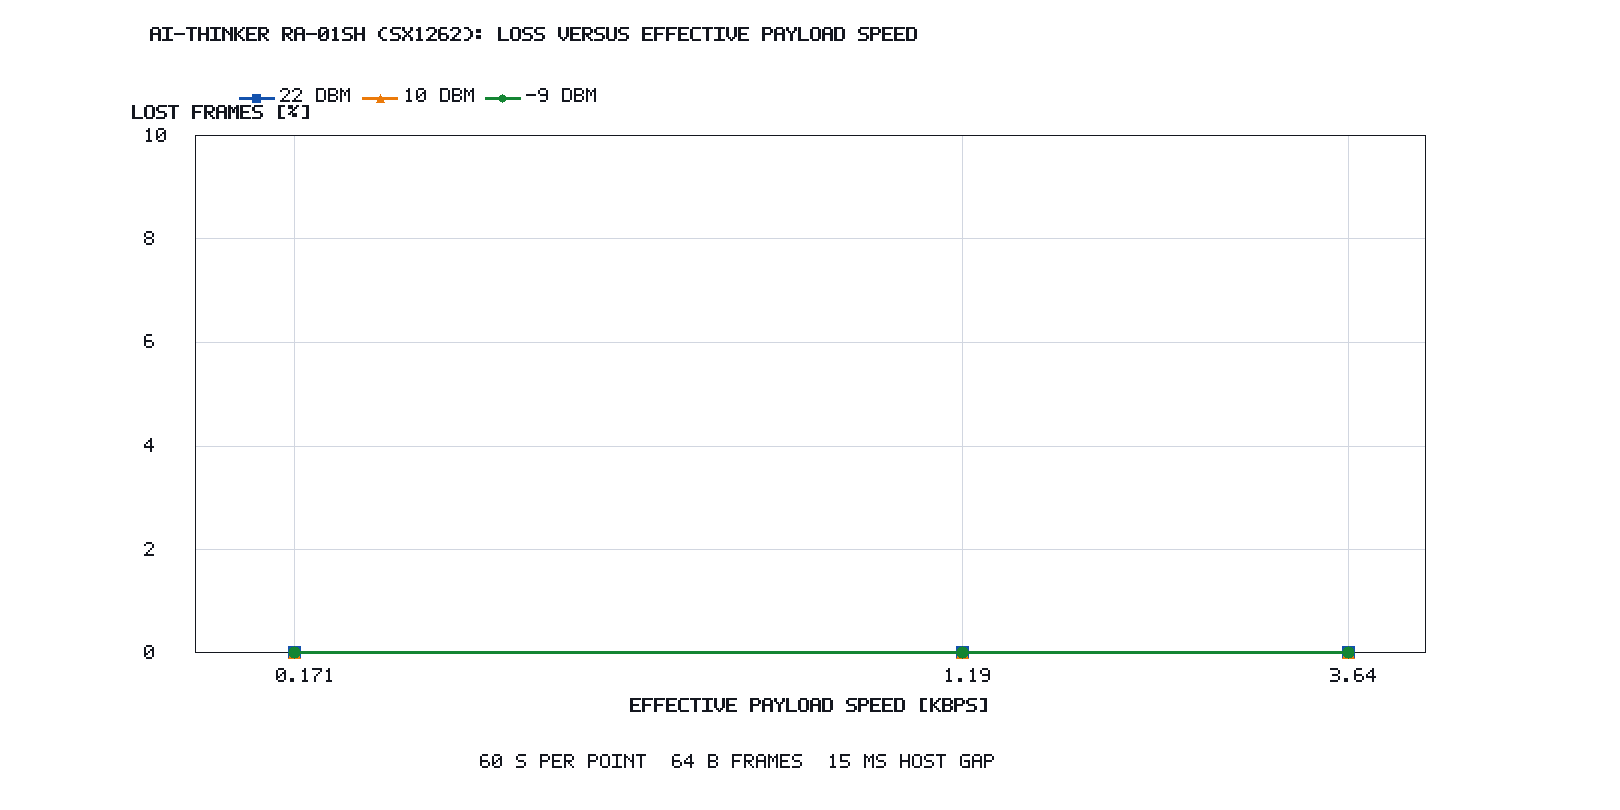

Data behind this chart, as committed beside it:
spreading_factor, bandwidth_khz, effective_payload_rate_kbps, tx_power_dbm, frames_transmitted, frames_received, frames_lost, frame_loss_percent, delivery_percent, requested_duration_s, frame_bytes, inter_frame_gap_ms, status, source_directory
7, 125.0, 3.644, -9.0, 427, 427, 0, 0.0, 100.0, 60.0, 64, 15, ok, 20260719_181945_radio_ra01sh_sx1262_cont…
9, 125.0, 1.186, -9.0, 139, 139, 0, 0.0, 100.0, 60.0, 64, 15, ok, 20260719_182531_radio_ra01sh_sx1262_cont…
12, 125.0, 0.1707, -9.0, 20, 20, 0, 0.0, 100.0, 60.0, 64, 15, ok, 20260719_183118_radio_ra01sh_sx1262_cont…
7, 125.0, 3.644, 10.0, 427, 427, 0, 0.0, 100.0, 60.0, 64, 15, ok, 20260719_181945_radio_ra01sh_sx1262_cont…
9, 125.0, 1.186, 10.0, 139, 139, 0, 0.0, 100.0, 60.0, 64, 15, ok, 20260719_182531_radio_ra01sh_sx1262_cont…
12, 125.0, 0.1707, 10.0, 20, 20, 0, 0.0, 100.0, 60.0, 64, 15, ok, 20260719_183118_radio_ra01sh_sx1262_cont…
7, 125.0, 3.644, 22.0, 427, 427, 0, 0.0, 100.0, 60.0, 64, 15, ok, 20260719_181945_radio_ra01sh_sx1262_cont…
9, 125.0, 1.186, 22.0, 139, 139, 0, 0.0, 100.0, 60.0, 64, 15, ok, 20260719_182531_radio_ra01sh_sx1262_cont…
12, 125.0, 0.1707, 22.0, 20, 20, 0, 0.0, 100.0, 60.0, 64, 15, ok, 20260719_183118_radio_ra01sh_sx1262_cont…
